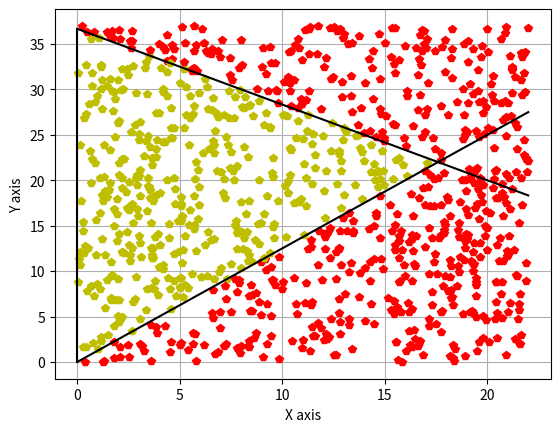

The matplotlib source for this figure:
import numpy as np
from matplotlib import pyplot as plt
import math
import numpy
from random import randint
from random import uniform
from scipy import integrate

n = 8  # Вариант
N = 1000


def tr_func1(x):
    return (10 * x) / n


def tr_func2(x):
    return 10 * (x - 20) / (n - 20) + 20


def S_tr(x, y):
    return x * y / 2


def triangle_fn(arr_x):
    print("Треугольник")
    arr_y1 = []
    arr_y2 = []
    for i in arr_x:
        y = round(tr_func1(i), 2)
        arr_y1.append(y)
        y = round(tr_func2(i), 2)
        arr_y2.append(y)
    arr_y3 = [arr_y1[0], arr_y2[0]]
    arr_x1 = [0, 0]
    fig, ax = plt.subplots()
    plt.grid()  # Строим сетку

    a = round(max(arr_y2), 0)
    b = max(arr_x)
    area = S_tr(a, b)
    M = 0
    for i in range(N + 1):
        x = uniform(min(arr_x), max(arr_x))
        max_y = round(max(arr_y2), 0)
        min_x = min(arr_x)
        y = uniform(min_x, max_y)

        if (y > round(tr_func2(x), 2) or y < round(tr_func1(x), 2)):
            ax.plot(x, y, 'p', color='r')
        else:
            ax.plot(x, y, 'p', color='y')
            M += 1
    S = M / N * a * b
    S = round(S, 2)
    print("Площадь треугольника = ", area, "\nМонте карло: ", S)
    ax.plot(arr_x, arr_y1, 'black')
    ax.plot(arr_x, arr_y2, color='black')
    ax.plot(arr_x1, arr_y3, color='black')

    plt.ylabel('Y axis')
    plt.xlabel('X axis')
    plt.show()


def fun_int(x):
    return math.sqrt(29 - n * math.pow(math.cos(x), 2))


def integrall_fn():
    x = []
    y = []
    i = 0.1
    while (i != 7):
        x.append(i)
        y.append(round(fun_int(i), 2))
        i = round(i + 0.1, 1)
    fig, ax = plt.subplots()
    ax.plot(x, y, 'black')
    # Строим сетку
    plt.grid()
    M = 0

    min_y = round(min(y), 0)
    a = round(max(x), 0)
    b = round(max(y), 2)
    for i in range(N + 1):
        x = uniform(0, a)
        y = uniform(0, b)

        if y < fun_int(x):
            ax.plot(x, y, 'p', color='y')
            M += 1
        else:
            ax.plot(x, y, 'p', color='r')

    f = lambda x: math.sqrt(29 - n * math.pow(math.cos(x), 2))
    s = integrate.quad(f, 0, 7)
    print("Значение интеграла: ", s[0])
    S = round(M / N * a * b, 2)
    print("\nМонте карло: ", S)
    plt.ylabel('Y axis')
    plt.xlabel('X axis')
    plt.show()


def circle_fn():
    x = []
    y = []
    i = 0
    while (i <= 2 * n):
        x.append(n + n * math.cos(i))
        y.append(n + n * math.sin(i))
        i = round(i + 0.1, 1)
    fig, ax = plt.subplots()
    plt.grid()  # Строим сетку
    ax.plot(x, y, 'black')

    M = 0
    for i in range(N + 1):
        x = uniform(0, 2 * n)
        y = uniform(0, 2 * n)
        if not (math.pow((x - n), 2) + math.pow((y - n), 2) < math.pow(n, 2)):
            ax.plot(x, y, 'p', color='r')
        else:
            ax.plot(x, y, 'p', color='y')
            M += 1

    area = 4 * n * (n / 12)
    S = M / N * math.pow((2 * n), 2)
    pi = S / math.pow(n, 2)
    print("Круг :", "Площадь круга :", area, "Монте карло:", S, "pi = 3.14\n Монте карло: ", pi)
    ax.axis('equal')
    plt.ylabel('Y axis')
    plt.xlabel('X axis')
    plt.show()


def p_fn(f, a, b):
    return math.sqrt(a * math.pow(math.cos(f), 2) + b * math.pow(math.sin(f), 2))


def pp(x, y):
    return math.sqrt(math.pow(x, 2) + math.pow(y, 2))


def ff(x, y):
    if x > 0:
        return math.atan(y / x)
    elif x < 0:
        return math.atan(y / x) + math.pi
    elif y > 0:
        return math.pi / 2
    else:
        return math.pi * (3 / 2)


def eleps_fn():
    A = 10
    B = n - 10
    x = []
    y = []
    i = 0
    while i <= 2 * math.pi + 1:
        x.append(p_fn(i, A, B) * math.cos(i))
        y.append(p_fn(i, A, B) * math.sin(i))
        i = round(i + 0.1, 1)
    a = round(max(x), 0) + 1
    b = round(max(y), 0) + 1
    fig, ax = plt.subplots()
    plt.grid()  # Строим сетку
    ax.plot(x, y, 'black')
    M = 0
    for i in range(N + 1):
        x = uniform(-a, a)

        y = uniform(-b, b)

        if pp(x, y) < p_fn(ff(x, y), A, B):
            ax.plot(x, y, 'p', color='y')
            M += 1
        else:
            ax.plot(x, y, 'p', color='r')

    S = M / N * (a * b * 4)
    ss = math.pi / 2 * (A + B)
    print("ss = ", ss, "\n S = ", S)

    ax.axis('equal')
    plt.ylabel('Y axis')
    plt.xlabel('X axis')
    plt.show()


def draw():
    print('Число точек:', N)
    arr_x = []
    for i in range(23):
        arr_x.append(i)
    triangle_fn(arr_x)
    # integrall_fn()
    # circle_fn()
    # eleps_fn()


draw()
